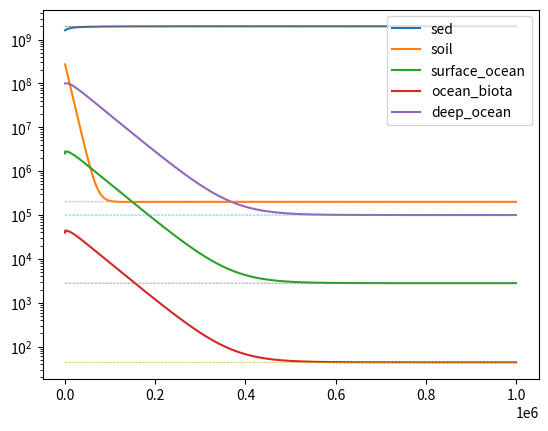

The script that saved this image:
import numpy as np
from scipy.integrate import odeint
import matplotlib.pyplot as plt

# functions:

def fill_hollow(matrix):
    """Sets diagonal entries so each column sums to zero."""
    matrix -= np.diag(matrix.sum(axis=0))

def row_col_test(matrix):
    """True if all columns and rows sum to zero."""
    return matrix.sum(axis=0) == matrix.sum(axis=1) == 0

# - - - - - - - - - - - - - -

# characterize model:

# reservoir names
boxes = ["sed", "soil", "surface_ocean", "ocean_biota", "deep_ocean"]
N = len(boxes)

# reservoir magnitute at steady state (Tg P)
reservoir_ss = np.array([2e9, 2e5, 2800, 44, 1e5])
total = reservoir_ss.sum()

# fluxes at steady state (Tg P /y)
flux_ss = np.array([[ 0, 18,   0,   0,  2],
                    [20,  0,   0,   0,  0],
                    [ 0,  2,   0, 940, 56],
                    [ 0,  0, 980,   0,  0],
                    [ 0,  0,  18,  40,  0]])

# fill diagonal terms of flux_ss matrix
fill_hollow(flux_ss)

# flux (Tg P /yr) to linear rate constants (/yr)
K = flux_ss / reservoir_ss

# constant coeff. linear homogeneous system y' = Ky
def f(y, t):
    return K @ y

# initial reservoir conditions
reservoir_init = np.array([1.8e6, 3e5, 2800, 44, 1.1e5]) # Tg P

# scale to match global magnitude
reservoir_init *= (total / reservoir_init.sum())

# time interval
t_int = np.arange(1e6) # yr

# solver
solution = odeint(f, reservoir_init, t_int)

# ss solution for plot comparison
solution_ss = np.tile(reservoir_ss, len(t_int)).reshape(len(t_int), N)

# plot
fig, ax = plt.subplots()
ax.plot(solution)
ax.set_yscale('log')
plt.legend(boxes, loc='upper right')
ax.plot(solution_ss, "--", linewidth=0.5)
plt.savefig("figure.pdf")
